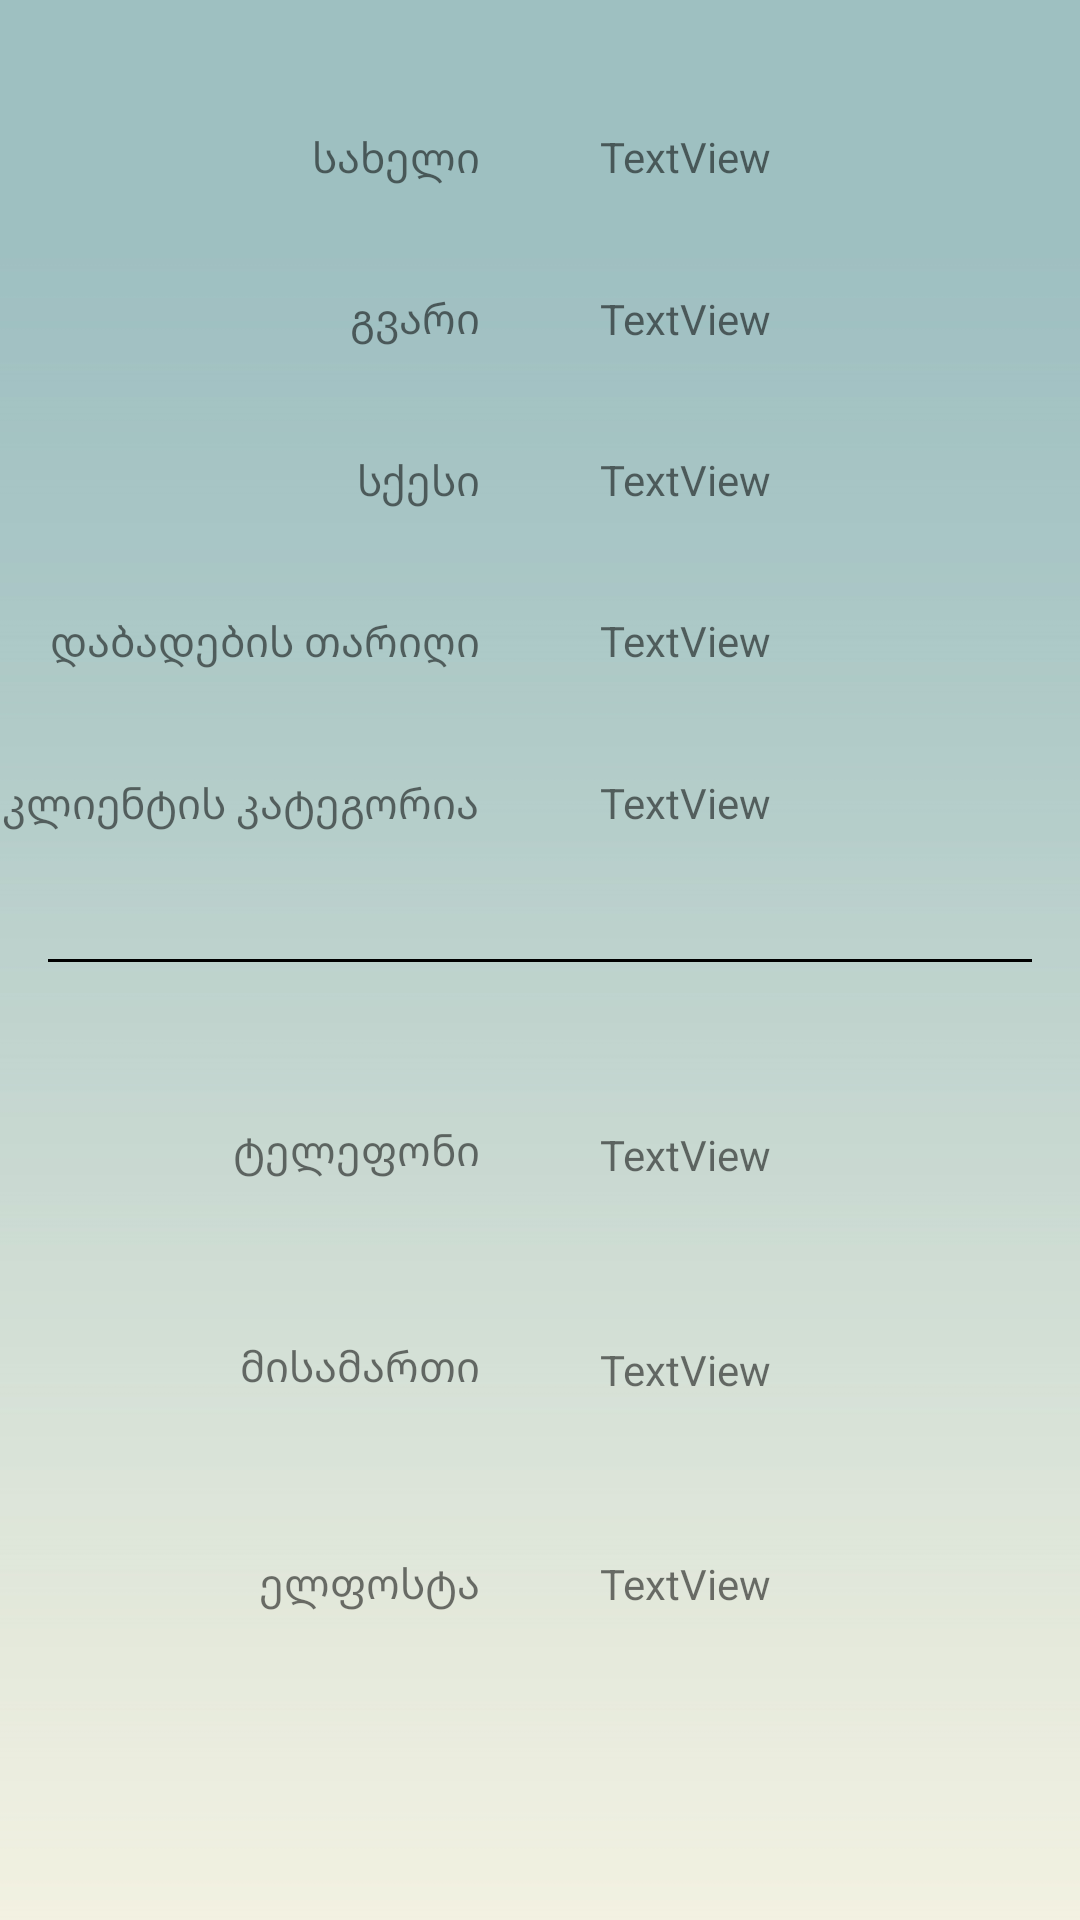

This screen was rendered from an Android layout file. Write that file and the resources it references.
<!-- AndroidManifest.xml: application theme AppTheme -->
<!-- res/layout/fragment_profile.xml -->
<?xml version="1.0" encoding="utf-8"?>
<android.support.constraint.ConstraintLayout xmlns:android="http://schemas.android.com/apk/res/android"
    xmlns:app="http://schemas.android.com/apk/res-auto"
    xmlns:tools="http://schemas.android.com/tools"
    android:layout_width="match_parent"
    android:layout_height="match_parent"
    android:background="@drawable/ic_day_bg">

    <android.support.constraint.Guideline
        android:id="@+id/guideline"
        android:layout_width="wrap_content"
        android:layout_height="wrap_content"
        android:orientation="vertical"
        app:layout_constraintGuide_percent="0.5" />

    <TextView
        android:id="@+id/title_name"
        android:layout_width="wrap_content"
        android:layout_height="wrap_content"
        android:layout_marginTop="8dp"
        android:layout_marginEnd="20dp"
        android:layout_marginRight="20dp"
        android:text="@string/profile_name"
        app:layout_constraintBottom_toTopOf="@+id/title_lastname"
        app:layout_constraintEnd_toStartOf="@+id/guideline"
        app:layout_constraintTop_toTopOf="parent" />

    <TextView
        android:id="@+id/title_lastname"
        android:layout_width="wrap_content"
        android:layout_height="wrap_content"
        android:layout_marginEnd="20dp"
        android:layout_marginRight="20dp"
        android:text="@string/profile_lastname"
        app:layout_constraintBottom_toTopOf="@+id/title_sex"
        app:layout_constraintEnd_toStartOf="@+id/guideline"
        app:layout_constraintTop_toBottomOf="@+id/title_name" />

    <TextView
        android:id="@+id/title_sex"
        android:layout_width="wrap_content"
        android:layout_height="wrap_content"
        android:layout_marginEnd="20dp"
        android:layout_marginRight="20dp"
        android:text="@string/profile_sex"
        app:layout_constraintBottom_toTopOf="@+id/title_date"
        app:layout_constraintEnd_toStartOf="@+id/guideline"
        app:layout_constraintTop_toBottomOf="@+id/title_lastname" />

    <TextView
        android:id="@+id/title_date"
        android:layout_width="wrap_content"
        android:layout_height="wrap_content"
        android:layout_marginEnd="20dp"
        android:layout_marginRight="20dp"
        android:text="@string/profile_date"
        app:layout_constraintBottom_toTopOf="@+id/title_category"
        app:layout_constraintEnd_toStartOf="@+id/guideline"
        app:layout_constraintTop_toBottomOf="@+id/title_sex" />

    <TextView
        android:id="@+id/title_category"
        android:layout_width="wrap_content"
        android:layout_height="wrap_content"
        android:layout_marginEnd="20dp"
        android:layout_marginRight="20dp"
        android:layout_marginBottom="8dp"
        android:text="@string/profile_category"
        app:layout_constraintBottom_toTopOf="@+id/view2"
        app:layout_constraintEnd_toStartOf="@+id/guideline"
        app:layout_constraintTop_toBottomOf="@+id/title_date" />

    <View
        android:id="@+id/view2"
        android:layout_width="0dp"
        android:layout_height="1dp"
        android:layout_marginStart="16dp"
        android:layout_marginLeft="16dp"
        android:layout_marginTop="8dp"
        android:layout_marginEnd="16dp"
        android:layout_marginRight="16dp"
        android:layout_marginBottom="8dp"
        android:background="#000000"
        app:layout_constraintBottom_toBottomOf="parent"
        app:layout_constraintEnd_toEndOf="parent"
        app:layout_constraintStart_toStartOf="parent"
        app:layout_constraintTop_toTopOf="parent" />

    <TextView
        android:id="@+id/answer_name"
        android:layout_width="wrap_content"
        android:layout_height="wrap_content"
        android:layout_marginStart="20dp"
        android:layout_marginLeft="20dp"
        android:layout_marginTop="8dp"
        android:text="TextView"
        app:layout_constraintBottom_toTopOf="@+id/answer_lastname"
        app:layout_constraintStart_toStartOf="@+id/guideline"
        app:layout_constraintTop_toTopOf="parent" />

    <TextView
        android:id="@+id/answer_lastname"
        android:layout_width="wrap_content"
        android:layout_height="wrap_content"
        android:layout_marginStart="20dp"
        android:layout_marginLeft="20dp"
        android:text="TextView"
        app:layout_constraintBottom_toTopOf="@+id/answer_sex"
        app:layout_constraintStart_toStartOf="@+id/guideline"
        app:layout_constraintTop_toBottomOf="@+id/answer_name" />

    <TextView
        android:id="@+id/answer_sex"
        android:layout_width="wrap_content"
        android:layout_height="wrap_content"
        android:layout_marginStart="20dp"
        android:layout_marginLeft="20dp"
        android:text="TextView"
        app:layout_constraintBottom_toTopOf="@+id/answer_date"
        app:layout_constraintStart_toStartOf="@+id/guideline"
        app:layout_constraintTop_toBottomOf="@+id/answer_lastname" />

    <TextView
        android:id="@+id/answer_date"
        android:layout_width="wrap_content"
        android:layout_height="wrap_content"
        android:layout_marginStart="20dp"
        android:layout_marginLeft="20dp"
        android:text="TextView"
        app:layout_constraintBottom_toTopOf="@+id/answer_category"
        app:layout_constraintStart_toStartOf="@+id/guideline"
        app:layout_constraintTop_toBottomOf="@+id/answer_sex" />

    <TextView
        android:id="@+id/answer_category"
        android:layout_width="wrap_content"
        android:layout_height="wrap_content"
        android:layout_marginStart="20dp"
        android:layout_marginLeft="20dp"
        android:layout_marginBottom="8dp"
        android:text="TextView"
        app:layout_constraintBottom_toTopOf="@+id/view2"
        app:layout_constraintStart_toStartOf="@+id/guideline"
        app:layout_constraintTop_toBottomOf="@+id/answer_date" />

    <TextView
        android:id="@+id/textView6"
        android:layout_width="wrap_content"
        android:layout_height="wrap_content"
        android:layout_marginEnd="20dp"
        android:layout_marginRight="20dp"
        android:text="@string/profile_phone"
        app:layout_constraintBottom_toTopOf="@+id/textView7"
        app:layout_constraintEnd_toStartOf="@+id/guideline"
        app:layout_constraintTop_toBottomOf="@+id/view2" />

    <TextView
        android:id="@+id/textView7"
        android:layout_width="wrap_content"
        android:layout_height="wrap_content"
        android:layout_marginEnd="20dp"
        android:layout_marginRight="20dp"
        android:text="@string/profile_address"
        app:layout_constraintBottom_toTopOf="@+id/textView8"
        app:layout_constraintEnd_toStartOf="@+id/guideline"
        app:layout_constraintTop_toBottomOf="@+id/textView6" />

    <TextView
        android:id="@+id/textView8"
        android:layout_width="wrap_content"
        android:layout_height="wrap_content"
        android:layout_marginEnd="20dp"
        android:layout_marginRight="20dp"
        android:layout_marginBottom="50dp"
        android:text="@string/profile_mail"
        app:layout_constraintBottom_toBottomOf="parent"
        app:layout_constraintEnd_toStartOf="@+id/guideline"
        app:layout_constraintTop_toBottomOf="@+id/textView7" />

    <TextView
        android:id="@+id/answer_phone"
        android:layout_width="wrap_content"
        android:layout_height="wrap_content"
        android:layout_marginStart="20dp"
        android:layout_marginLeft="20dp"
        android:layout_marginTop="2dp"
        android:text="TextView"
        app:layout_constraintBottom_toTopOf="@+id/answer_address"
        app:layout_constraintStart_toStartOf="@+id/guideline"
        app:layout_constraintTop_toBottomOf="@+id/view2" />

    <TextView
        android:id="@+id/answer_address"
        android:layout_width="wrap_content"
        android:layout_height="wrap_content"
        android:layout_marginStart="20dp"
        android:layout_marginLeft="20dp"
        android:maxWidth="150dp"
        android:text="TextView"
        app:layout_constraintBottom_toTopOf="@+id/answer_mail"
        app:layout_constraintStart_toStartOf="@+id/guideline"
        app:layout_constraintTop_toBottomOf="@+id/answer_phone" />

    <TextView
        android:id="@+id/answer_mail"
        android:layout_width="wrap_content"
        android:layout_height="wrap_content"
        android:layout_marginStart="20dp"
        android:layout_marginLeft="20dp"
        android:layout_marginBottom="50dp"
        android:text="TextView"
        app:layout_constraintBottom_toBottomOf="parent"
        app:layout_constraintStart_toStartOf="@+id/guideline"
        app:layout_constraintTop_toBottomOf="@+id/answer_address" />

</android.support.constraint.ConstraintLayout>
<!-- resources referenced by this layout -->
<resources>
  <!-- drawable ic_day_bg: jpg bitmap (drawable, 94646 bytes) -->
  <string name="profile_address">მისამართი</string>
  <string name="profile_category">კლიენტის კატეგორია</string>
  <string name="profile_date">დაბადების თარიღი</string>
  <string name="profile_lastname">გვარი</string>
  <string name="profile_mail">ელფოსტა</string>
  <string name="profile_name">სახელი</string>
  <string name="profile_phone">ტელეფონი</string>
  <string name="profile_sex">სქესი</string>
  <style name="AppTheme" parent="Theme.AppCompat.Light.DarkActionBar">
          
          <item name="colorPrimary">@color/colorOrange</item>
          <item name="colorPrimaryDark">@color/colorOrange</item>
          <item name="colorAccent">@color/colorAccent</item>
          <item name="colorControlActivated">@color/colorOrange</item>
  
      </style>
  <color name="colorOrange">#fa661a</color>
  <color name="colorAccent">#D81B60</color>
</resources>
